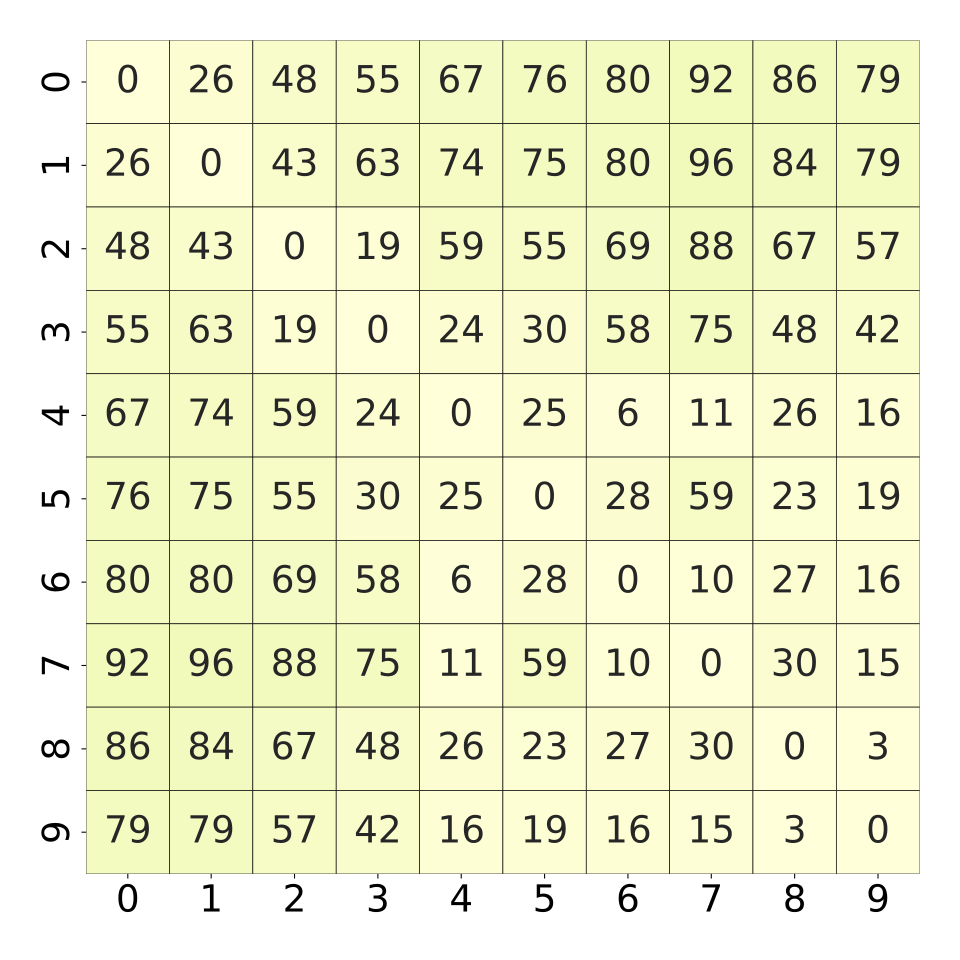

Values plotted in this chart, from the file beside it:
, 0, 1, 2, 3, 4, 5, 6, 7, 8, 9
0, 0.0, 0.2631, 0.4832, 0.5537, 0.6784, 0.7653, 0.8031, 0.9209, 0.8684, 0.7911
1, 0.2631, 0.0, 0.4325, 0.638, 0.7498, 0.7584, 0.81, 0.963, 0.8401, 0.7928
2, 0.4832, 0.4325, 0.0, 0.1969, 0.5993, 0.5555, 0.6982, 0.8856, 0.6758, 0.5735
3, 0.5537, 0.638, 0.1969, 0.0, 0.2459, 0.3027, 0.583, 0.7592, 0.4884, 0.4248
4, 0.6784, 0.7498, 0.5993, 0.2459, 0.0, 0.2545, 0.06707, 0.1161, 0.264, 0.1642
5, 0.7653, 0.7584, 0.5555, 0.3027, 0.2545, 0.0, 0.2803, 0.5907, 0.2356, 0.1909
6, 0.8031, 0.81, 0.6982, 0.583, 0.06707, 0.2803, 0.0, 0.1032, 0.2734, 0.1668
7, 0.9209, 0.963, 0.8856, 0.7592, 0.1161, 0.5907, 0.1032, 0.0, 0.3095, 0.1539
8, 0.8684, 0.8401, 0.6758, 0.4884, 0.264, 0.2356, 0.2734, 0.3095, 0.0, 0.03267
9, 0.7911, 0.7928, 0.5735, 0.4248, 0.1642, 0.1909, 0.1668, 0.1539, 0.03267, 0.0
